Image classification data set "spiral_dataset" (ArkarHema/Parkinson-disease-detection-using-hand-voice-xai on GitHub). Class labels (2): healthy, Parkinson.

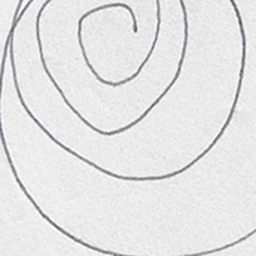
Label: healthy

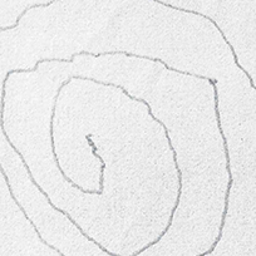
Label: Parkinson

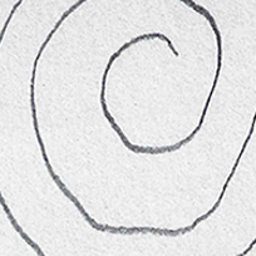
Label: healthy

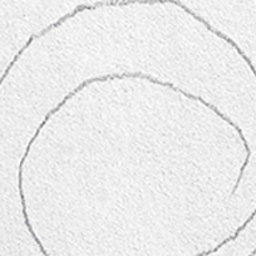
Label: Parkinson

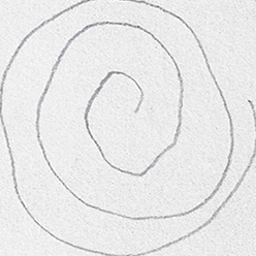
Label: healthy

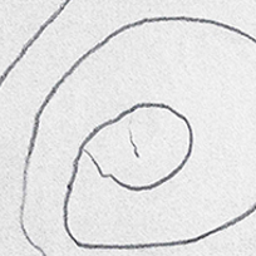
Label: Parkinson
